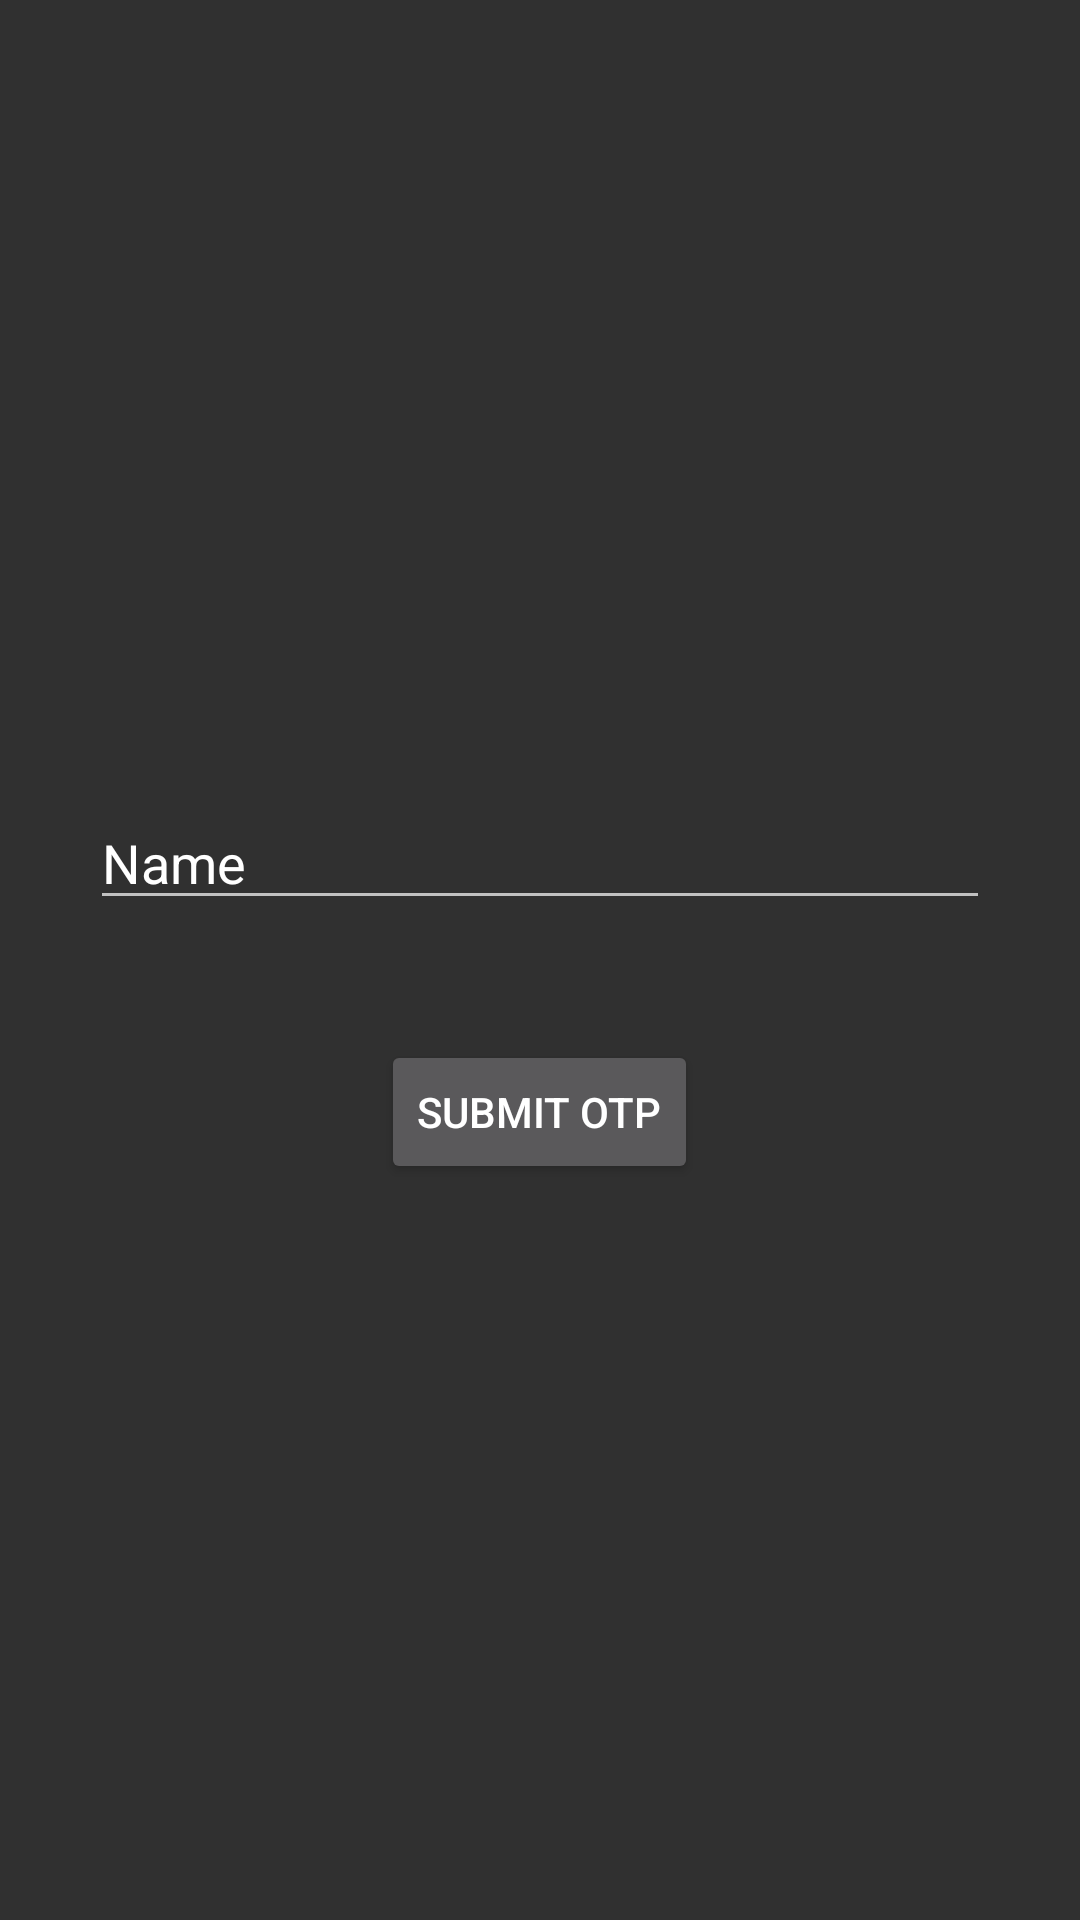

Produce the Android XML layout that renders to this screen, including the resource entries it uses.
<!-- AndroidManifest.xml: activity theme Theme.AppCompat.NoActionBar -->
<!-- res/layout/activity_otp_verification.xml -->
<?xml version="1.0" encoding="utf-8"?>
<LinearLayout xmlns:android="http://schemas.android.com/apk/res/android"
    android:orientation="vertical"
    android:gravity="center"
    android:layout_width="match_parent"
    android:layout_height="match_parent">

    <EditText
        android:id="@+id/etOTP1"
        android:layout_width="match_parent"
        android:layout_height="wrap_content"
        android:ems="10"
        android:layout_margin="30dp"
        android:inputType="textPersonName"
        android:text="Name" />

    <Button
        android:id="@+id/btnSubmitOTP"
        android:layout_width="wrap_content"
        android:layout_height="wrap_content"
        android:layout_margin="10dp"
        android:text="submit OTP" />
</LinearLayout>
<!-- resources referenced by this layout -->
<resources>

</resources>
